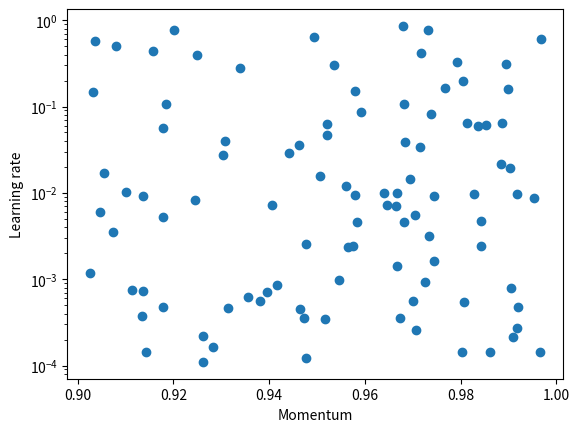

This figure's Python source:
import numpy as np
import matplotlib.pyplot as plt

np.random.seed(9)

rl = np.random.uniform(low=4.0000, high=0.0000,size =(100,))
print(len(rl))
print(rl)

rl2 = np.around(rl,decimals=5)
print(len(np.unique(rl2)))
print(rl2)

rm = np.random.uniform(low=0.9, high=1.0000,size =(100,))
print(rm)

rm2 = np.around(rm,decimals=5)
print(len(np.unique(rm2)))
print(rm2)

lr = 10**(-rl2)
m = rm2

[print("({}, {})".format(lr[i], m[i]))for i in range(len(rl2))]
[print(lr[i]) for i in range(len(rl2))]
[print(m[i])for i in range(len(rl2))]



    

fig = plt.figure()  
ax = fig.add_subplot(111)
s = ax.scatter(m, lr)
ax.set_xlabel('Momentum')
ax.set_ylabel('Learning rate')
ax.set_yscale('log')
#ax.set_xscale('log')
plt.show()
